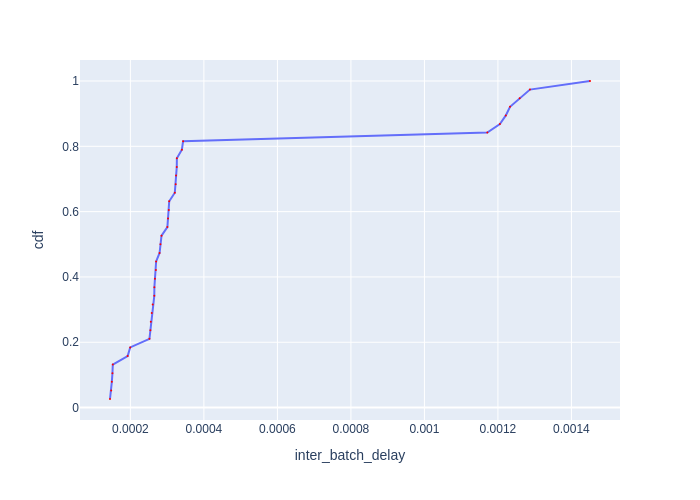

The table this chart was drawn from, first rows:
Batch Id, inter_batch_delay, cdf
12, 0.0001445, 0.02632
15, 0.0001478, 0.05263
9, 0.0001495, 0.07895
3, 0.0001512, 0.1053
6, 0.0001521, 0.1316
2, 0.0001925, 0.1579
1, 0.0001994, 0.1842
36, 0.0002518, 0.2105
25, 0.0002544, 0.2368
28, 0.0002556, 0.2632
27, 0.0002581, 0.2895
30, 0.0002607, 0.3158
18, 0.000265, 0.3421
33, 0.0002653, 0.3684
31, 0.0002668, 0.3947
29, 0.0002692, 0.4211
22, 0.00027, 0.4474
16, 0.0002794, 0.4737
14, 0.0002818, 0.5
32, 0.0002847, 0.5263
23, 0.0003006, 0.5526
11, 0.0003024, 0.5789
7, 0.0003045, 0.6053
10, 0.0003056, 0.6316
4, 0.0003208, 0.6579
34, 0.0003233, 0.6842
24, 0.0003242, 0.7105
26, 0.0003262, 0.7368
13, 0.0003264, 0.7632
5, 0.0003401, 0.7895
8, 0.0003434, 0.8158
21, 0.001171, 0.8421
38, 0.001205, 0.8684
20, 0.001221, 0.8947
37, 0.001233, 0.9211
19, 0.001259, 0.9474
35, 0.001287, 0.9737
17, 0.001451, 1.0
